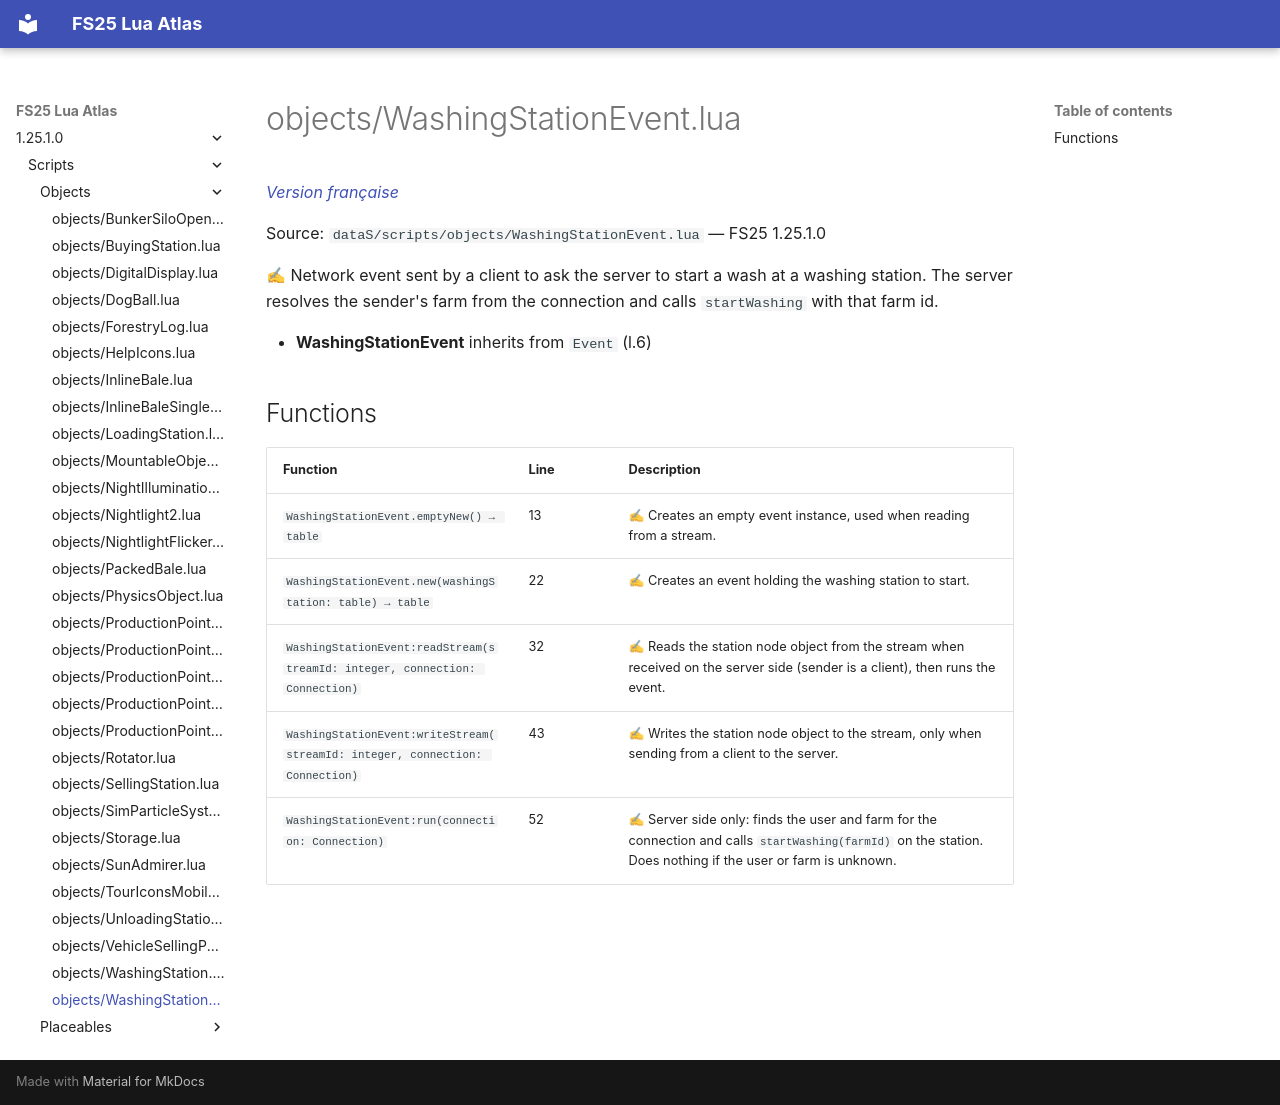

repository: Tim0219800/fs25-lua-atlas · page: 1.25.1.0/scripts/objects/WashingStationEvent.html · generator: mkdocs

# objects/WashingStationEvent.lua

*[Version française](../../fr/scripts/objects/WashingStationEvent.md)*

Source: `dataS/scripts/objects/WashingStationEvent.lua` — FS25 1.25.1.0

✍ Network event sent by a client to ask the server to start a wash at a washing station. The server resolves the sender's farm from the connection and calls `startWashing` with that farm id.

- **WashingStationEvent** inherits from `Event` (l.6)

## Functions

| Function | Line | Description |
|---|---|---|
| `WashingStationEvent.emptyNew() → table` | 13 | ✍ Creates an empty event instance, used when reading from a stream. |
| `WashingStationEvent.new(washingStation: table) → table` | 22 | ✍ Creates an event holding the washing station to start. |
| `WashingStationEvent:readStream(streamId: integer, connection: Connection)` | 32 | ✍ Reads the station node object from the stream when received on the server side (sender is a client), then runs the event. |
| `WashingStationEvent:writeStream(streamId: integer, connection: Connection)` | 43 | ✍ Writes the station node object to the stream, only when sending from a client to the server. |
| `WashingStationEvent:run(connection: Connection)` | 52 | ✍ Server side only: finds the user and farm for the connection and calls `startWashing(farmId)` on the station. Does nothing if the user or farm is unknown. |
